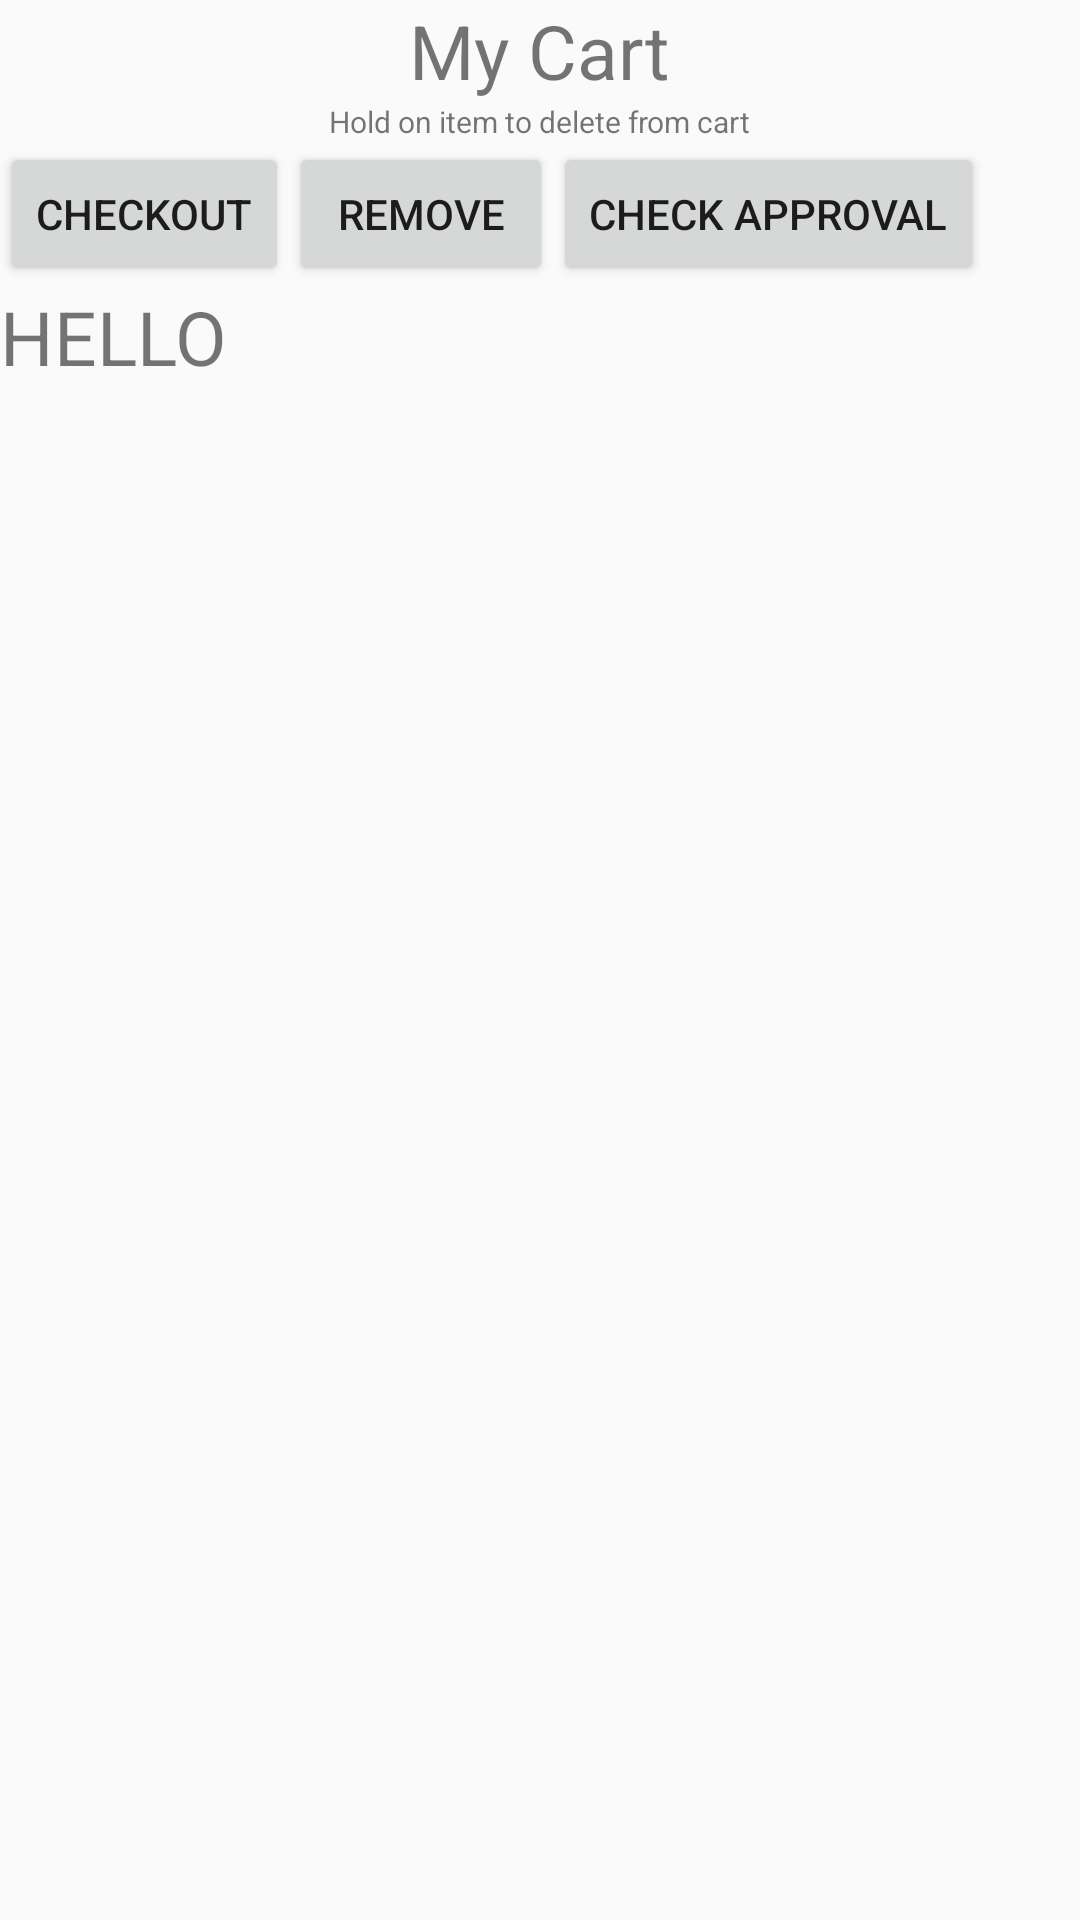

Here is an Android app screen rendered from its layout file. Give the layout XML and the strings, colors and styles it references.
<!-- AndroidManifest.xml: application theme AppTheme -->
<!-- res/layout/activity_restaurant_customer_order.xml -->
<?xml version="1.0" encoding="utf-8"?>
<LinearLayout xmlns:android="http://schemas.android.com/apk/res/android"
    xmlns:app="http://schemas.android.com/apk/res-auto"
    xmlns:tools="http://schemas.android.com/tools"
    android:layout_width="match_parent"
    android:layout_height="match_parent"
    tools:context=".RestaurantCustomerOrder"
    android:orientation="vertical">

    <TextView
        android:layout_width="wrap_content"
        android:layout_height="wrap_content"
        android:text="My Cart"
        android:textSize="25sp"
        android:layout_gravity="center"/>


    <ListView
        android:id="@+id/order"
        android:layout_width="match_parent"
        android:layout_height="wrap_content">

    </ListView>

    <TextView
        android:layout_width="wrap_content"
        android:layout_height="wrap_content"
        android:text="Hold on item to delete from cart"
        android:textSize="10sp"
        android:layout_gravity="center"/>

    <ScrollView
        android:layout_width="match_parent"
        android:layout_height="match_parent">

        <LinearLayout
            android:layout_width="match_parent"
            android:layout_height="match_parent"
            android:orientation="vertical">


            <LinearLayout
                android:layout_width="match_parent"
                android:layout_height="match_parent"
                android:orientation="horizontal">

                <Button
                    android:id="@+id/checkout_Btn"
                    android:layout_width="wrap_content"
                    android:layout_height="wrap_content"
                    android:text="CheckOut" />

                <Button
                    android:id="@+id/remove_Btn"
                    android:layout_width="wrap_content"
                    android:layout_height="wrap_content"
                    android:text="Remove" />

                <Button
                    android:id="@+id/check_approval_Btn"
                    android:layout_width="wrap_content"
                    android:layout_height="wrap_content"
                    android:text="check Approval" />

            </LinearLayout>

            <LinearLayout
                android:layout_width="match_parent"
                android:layout_height="match_parent"
                android:orientation="horizontal">


                <TextView
                    android:id="@+id/orderPrice"
                    android:layout_width="wrap_content"
                    android:layout_height="wrap_content"
                    android:layout_gravity="right"
                    android:text="HELLO"
                    android:textSize="25sp" />
            </LinearLayout>

        </LinearLayout>

    </ScrollView>

</LinearLayout>
<!-- resources referenced by this layout -->
<resources>
  <style name="AppTheme" parent="Theme.AppCompat.Light.DarkActionBar">
          
          <item name="colorPrimary">@color/colorPrimary</item>
          <item name="colorPrimaryDark">@color/colorPrimaryDark</item>
          <item name="colorAccent">@color/colorAccent</item>
      </style>
  <!-- not gathered from this repository: default colours our renderer supplied (Android Studio template values) -->
  <color name="colorPrimary">#FF6200EE</color>
  <color name="colorPrimaryDark">#FF3700B3</color>
  <color name="colorAccent">#FF03DAC5</color>
</resources>
